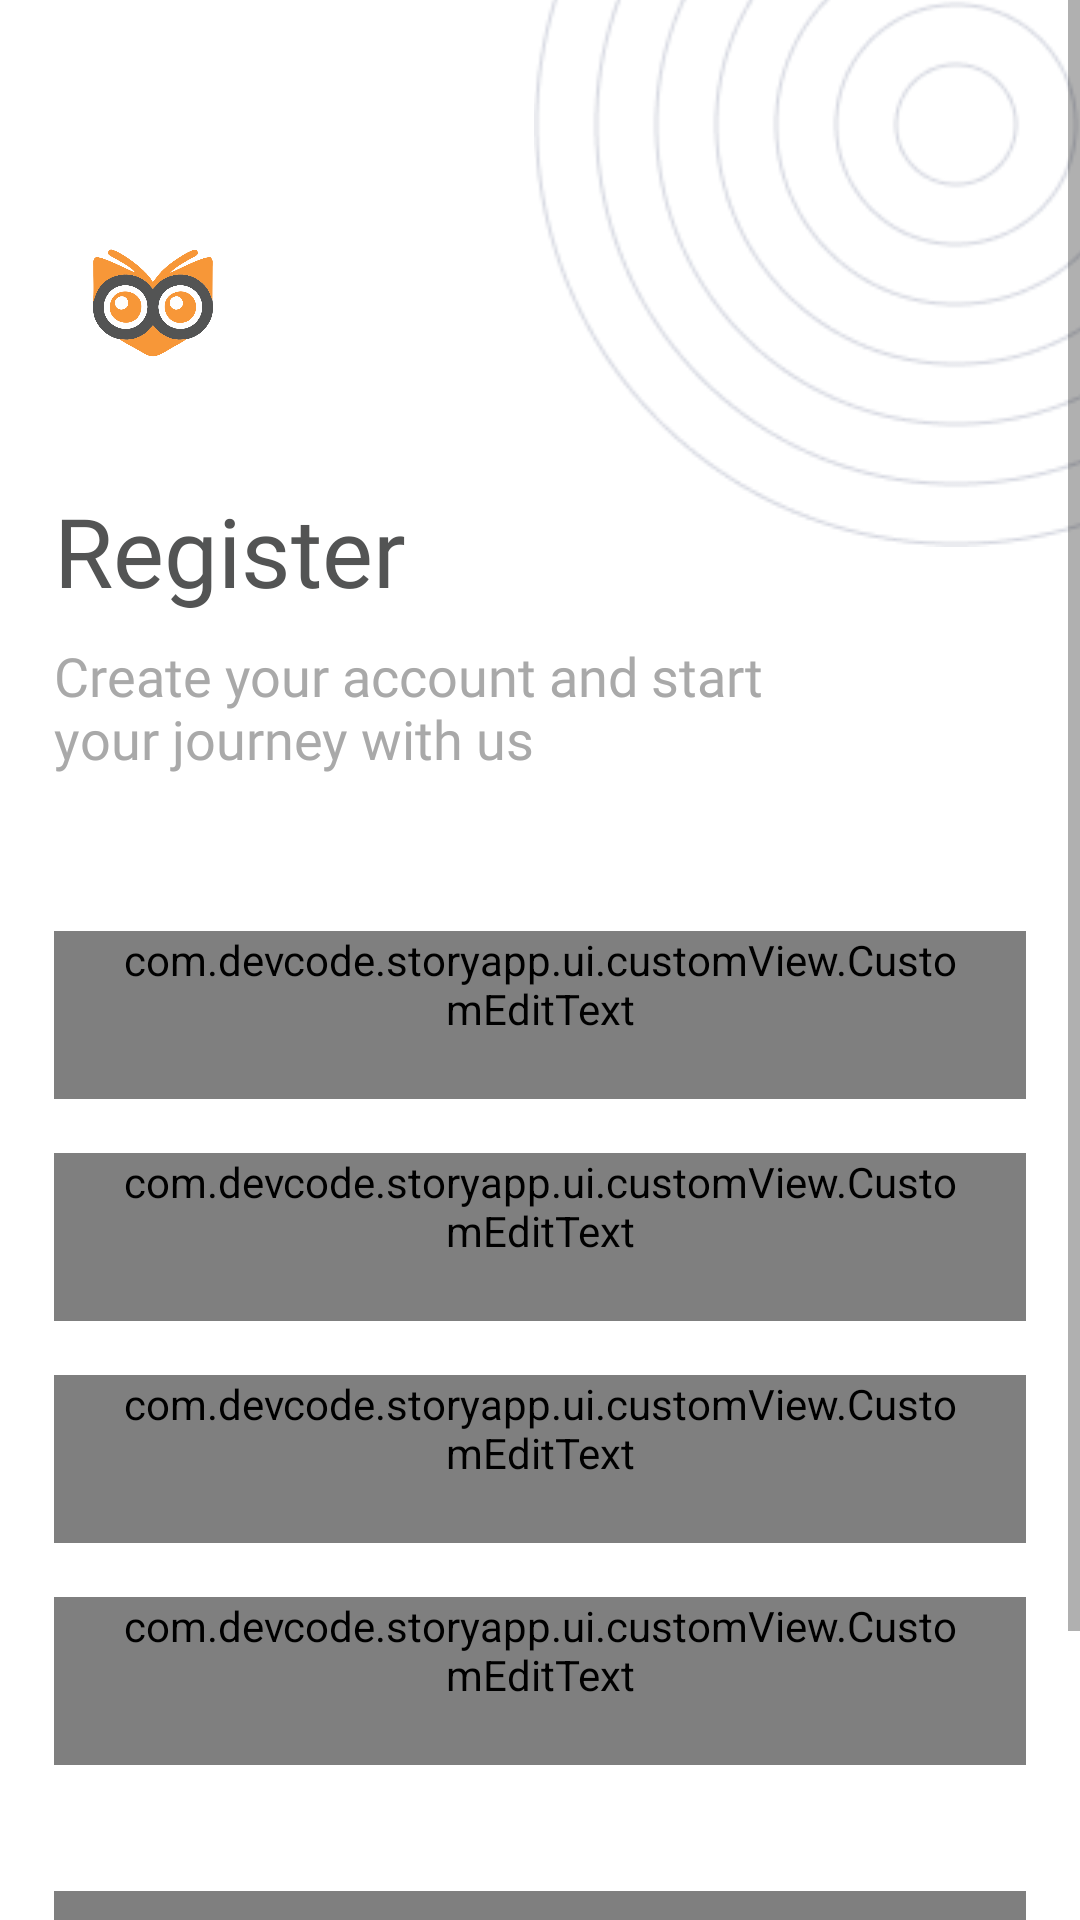

Write the Android layout XML for this screen, with the resource values it uses.
<!-- AndroidManifest.xml: activity theme Theme.StoryApp.NoActionBar -->
<!-- res/layout/activity_register.xml -->
<?xml version="1.0" encoding="utf-8"?>
<ScrollView xmlns:android="http://schemas.android.com/apk/res/android"
    xmlns:app="http://schemas.android.com/apk/res-auto"
    xmlns:tools="http://schemas.android.com/tools"
    android:layout_width="match_parent"
    android:layout_height="match_parent"
    tools:context=".ui.register.RegisterActivity">

    <androidx.constraintlayout.widget.ConstraintLayout
        android:layout_width="match_parent"
        android:layout_height="wrap_content">

        <FrameLayout
            android:id="@+id/frameLayout"
            android:layout_width="66dp"
            android:layout_height="66dp"
            android:layout_marginStart="18dp"
            android:layout_marginTop="68dp"
            android:background="@drawable/container_rounded1"
            android:elevation="12dp"
            android:outlineAmbientShadowColor="@color/shadowColor"
            android:outlineSpotShadowColor="@color/shadowColor"
            app:layout_constraintHorizontal_bias="0.046"
            app:layout_constraintStart_toStartOf="parent"
            app:layout_constraintTop_toTopOf="parent"
            tools:targetApi="p">

            <ImageView
                android:layout_width="40dp"
                android:layout_height="40dp"
                android:layout_gravity="center"
                android:src="@drawable/logo1" />
        </FrameLayout>

        <TextView
            android:id="@+id/textView"
            android:layout_width="wrap_content"
            android:layout_height="wrap_content"
            android:layout_marginTop="28dp"
            android:fontFamily="@font/gilroy_bold"
            android:text="@string/register"
            android:textColor="#535454"
            android:textSize="32sp"
            app:layout_constraintStart_toStartOf="@+id/frameLayout"
            app:layout_constraintTop_toBottomOf="@+id/frameLayout" />

        <TextView
            android:id="@+id/textView2"
            android:layout_width="250dp"
            android:layout_height="wrap_content"
            android:layout_marginTop="8dp"
            android:fontFamily="@font/nunito_sans_regular"
            android:text="@string/registerCaption"
            android:textColor="#A9A9A9"
            android:textSize="18sp"
            app:layout_constraintStart_toStartOf="@+id/textView"
            app:layout_constraintTop_toBottomOf="@+id/textView" />

        <ImageView
            android:layout_width="wrap_content"
            android:layout_height="wrap_content"
            android:layout_marginTop="-100dp"
            android:layout_marginEnd="-100dp"
            android:src="@drawable/abtract1"
            app:layout_constraintEnd_toEndOf="parent"
            app:layout_constraintTop_toTopOf="parent" />

        <LinearLayout
            android:id="@+id/linearLayout"
            android:layout_width="0dp"
            android:layout_height="wrap_content"
            android:layout_marginHorizontal="18dp"
            android:layout_marginTop="52dp"
            android:orientation="vertical"
            app:layout_constraintEnd_toEndOf="parent"
            app:layout_constraintStart_toStartOf="parent"
            app:layout_constraintTop_toBottomOf="@+id/textView2">

            <com.devcode.storyapp.ui.customView.CustomEditText
                android:id="@+id/ed_register_name"
                android:layout_width="match_parent"
                android:layout_height="wrap_content"
                android:layout_marginBottom="18dp"
                android:drawableStart="@drawable/ic_user"
                android:drawablePadding="8dp"
                android:hint="@string/full_name"
                android:inputType="textEmailAddress"
                android:minHeight="56dp"
                android:paddingHorizontal="18dp"
                android:textColor="@color/textColorCaption"
                android:textColorHint="@color/textColorCaption2"
                android:textSize="12sp" />

            <com.devcode.storyapp.ui.customView.CustomEditText
                android:id="@+id/ed_register_email"
                android:layout_width="match_parent"
                android:layout_height="wrap_content"
                android:layout_marginBottom="18dp"
                android:drawableStart="@drawable/ic_message"
                android:drawablePadding="8dp"
                android:hint="@string/hint_email"
                android:inputType="textEmailAddress"
                android:minHeight="56dp"
                android:paddingHorizontal="18dp"
                android:textColor="@color/textColorCaption"
                android:textColorHint="@color/textColorCaption2"
                android:textSize="12sp" />

            <com.devcode.storyapp.ui.customView.CustomEditText
                android:id="@+id/ed_register_password"
                android:layout_width="match_parent"
                android:layout_height="wrap_content"
                android:layout_marginBottom="18dp"
                android:hint="@string/hint_password"
                android:inputType="textPassword"
                android:minHeight="56dp"
                android:paddingHorizontal="18dp"
                android:textColor="@color/textColorCaption"
                android:textColorHint="@color/textColorCaption2"
                android:textSize="12sp" />

            <com.devcode.storyapp.ui.customView.CustomEditText
                android:id="@+id/ed_register_confirmPass"
                android:layout_width="match_parent"
                android:layout_height="wrap_content"
                android:layout_marginBottom="18dp"
                android:hint="@string/confirm_password"
                android:inputType="textPassword"
                android:minHeight="56dp"
                android:paddingHorizontal="18dp"
                android:textColor="@color/textColorCaption"
                android:textColorHint="@color/textColorCaption2"
                android:textSize="12sp" />
        </LinearLayout>

        <com.devcode.storyapp.ui.customView.CustomButton
            android:id="@+id/button_register"
            android:layout_width="0dp"
            android:layout_height="56dp"
            android:background="@drawable/style_buttonlogin"
            android:fontFamily="@font/nunito_sans_bold"
            android:text="@string/submit"
            android:textAllCaps="false"
            android:textSize="18sp"
            android:layout_marginTop="24dp"
            app:layout_constraintEnd_toEndOf="@+id/linearLayout"
            app:layout_constraintStart_toStartOf="@+id/linearLayout"
            app:layout_constraintTop_toBottomOf="@+id/linearLayout" />

          <LinearLayout
            android:layout_width="match_parent"
            android:layout_height="wrap_content"
            android:orientation="horizontal"
            android:layout_marginTop="16dp"
            android:layout_marginBottom="32dp"
            android:gravity="center"
            app:layout_constraintBottom_toBottomOf="parent"
            app:layout_constraintEnd_toEndOf="parent"
            app:layout_constraintStart_toStartOf="parent"
            app:layout_constraintTop_toBottomOf="@+id/button_register">
            <TextView
                android:id="@+id/txt_already_have_account"
                android:layout_width="wrap_content"
                android:layout_height="wrap_content"
                android:fontFamily="@font/nunito_sans_regular"
                android:text="@string/already_have_an_account"/>
            <TextView
                android:id="@+id/txt_login"
                android:layout_width="wrap_content"
                android:layout_height="wrap_content"
                android:textColor="@color/colorPrimary"
                android:fontFamily="@font/nunito_sans_semibold"
                android:text="@string/btn_login"/>
        </LinearLayout>

    </androidx.constraintlayout.widget.ConstraintLayout>

</ScrollView>
<!-- resources referenced by this layout -->
<resources>
  <color name="colorPrimary">#F79738</color>
  <color name="shadowColor">#4D22292E</color>
  <color name="textColorCaption">#848484</color>
  <color name="textColorCaption2">#A1A1A1</color>
  <!-- drawable abtract1: png bitmap (drawable, 19585 bytes) -->
  <!-- drawable ic_message (drawable) -->
  <vector xmlns:android="http://schemas.android.com/apk/res/android"
      android:width="22dp"
      android:height="22dp"
      android:viewportWidth="18"
      android:viewportHeight="18">
    <path
        android:pathData="M13.427,6.638L10.094,9.348C9.465,9.848 8.579,9.848 7.949,9.348L4.589,6.638"
        android:strokeLineJoin="round"
        android:strokeWidth="1.2"
        android:fillColor="#00000000"
        android:strokeColor="#7B6F72"
        android:strokeLineCap="round"/>
    <path
        android:pathData="M12.682,15.75C14.963,15.756 16.5,13.882 16.5,11.579V6.428C16.5,4.124 14.963,2.25 12.682,2.25H5.318C3.037,2.25 1.5,4.124 1.5,6.428V11.579C1.5,13.882 3.037,15.756 5.318,15.75H12.682Z"
        android:strokeLineJoin="round"
        android:strokeWidth="1.2"
        android:fillColor="#00000000"
        android:fillType="evenOdd"
        android:strokeColor="#7B6F72"
        android:strokeLineCap="round"/>
  </vector>
  <!-- drawable logo1: png bitmap (drawable, 56005 bytes) -->
  <!-- drawable style_buttonlogin (drawable) -->
  <?xml version="1.0" encoding="utf-8"?>
  <selector xmlns:android="http://schemas.android.com/apk/res/android">
      <item>
          <shape android:shape="rectangle">
              <solid android:color="@color/colorPrimary" />
              <corners android:radius="40dp"/>
          </shape>
      </item>
  </selector>
  <string name="already_have_an_account">Already have an account?\u0020</string>
  <string name="btn_login">Login</string>
  <string name="confirm_password">Confirm Password</string>
  <string name="full_name">Full Name</string>
  <string name="hint_email">Email</string>
  <string name="hint_password">Password</string>
  <string name="register">Register</string>
  <string name="registerCaption">Create your account and start your journey with us</string>
  <string name="submit">Submit</string>
  <style name="Theme.StoryApp.NoActionBar" parent="Theme.MaterialComponents.Light.NoActionBar">
          
          <item name="colorPrimary">@color/colorPrimary</item>
          <item name="colorPrimaryVariant">@color/statusBarColor</item>
          <item name="colorOnPrimary">@color/white</item>
          
          <item name="colorSecondary">@color/teal_200</item>
          <item name="colorSecondaryVariant">@color/teal_700</item>
          <item name="colorOnSecondary">@color/black</item>
          
          <item name="android:statusBarColor">?attr/colorPrimaryVariant</item>
          
      </style>
  <color name="statusBarColor">#DBDBDB</color>
  <color name="white">#FFFFFFFF</color>
  <color name="teal_200">#F79738</color>
  <color name="teal_700">#F79738</color>
  <color name="black">#FF000000</color>
</resources>
